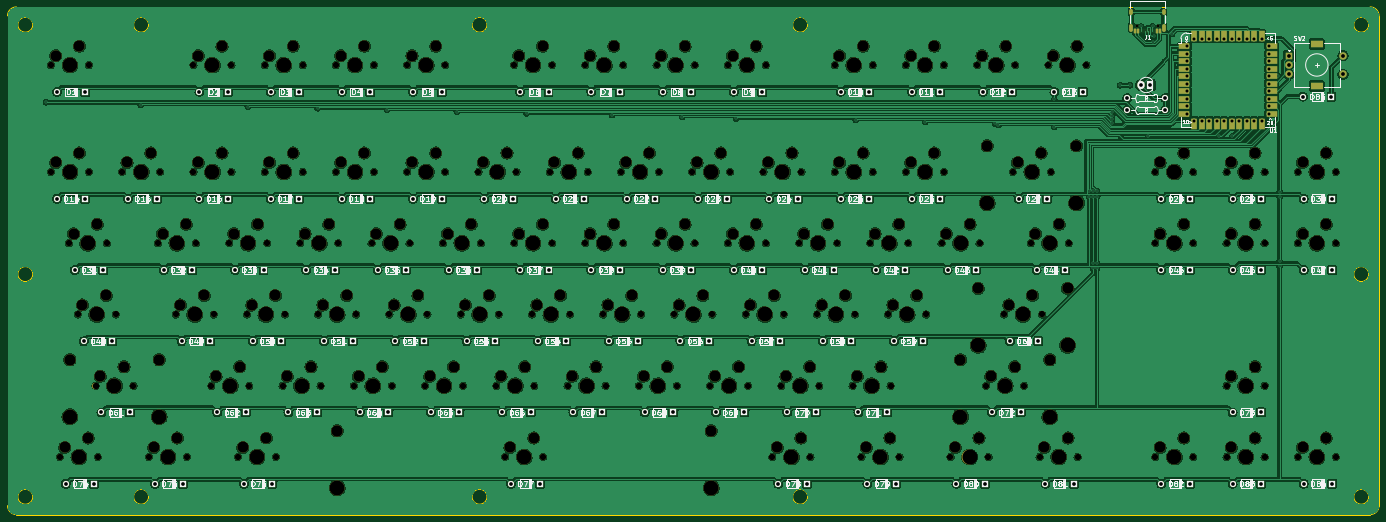
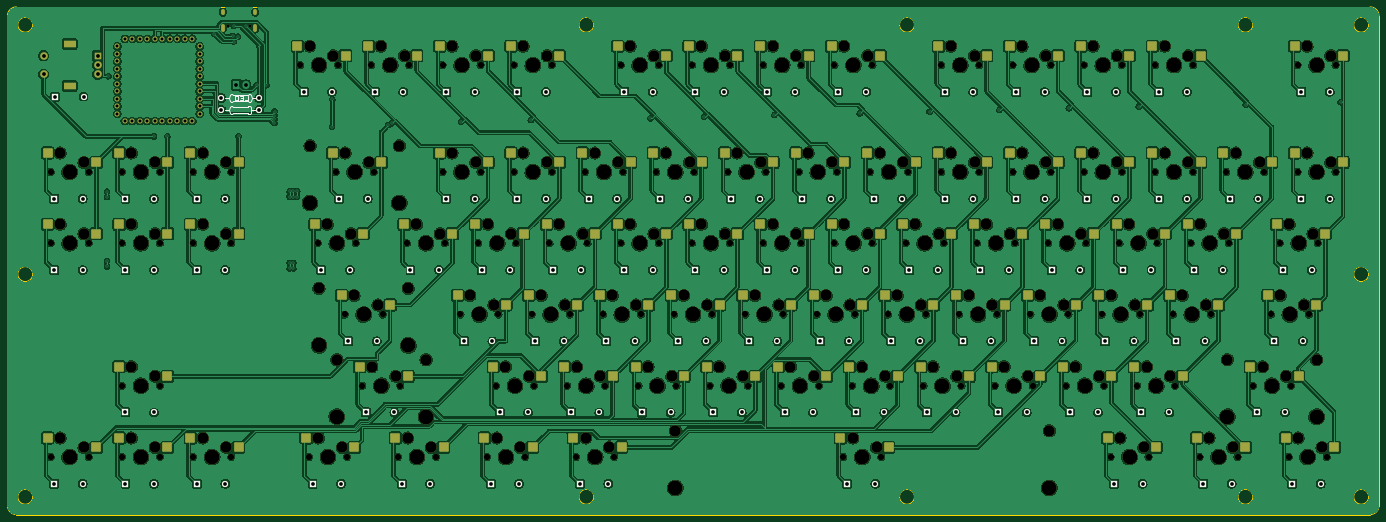
Circuit board: 11 layer files. Board 366.7 x 135.7 mm.
- bottom_copper: 75Dash_PCB-B_Cu.gbr (1450800 bytes)
- bottom_mask: 75Dash_PCB-B_Mask.gbr (29062 bytes)
- paste: 75Dash_PCB-B_Paste.gbr (6904 bytes)
- bottom_silk: 75Dash_PCB-B_Silkscreen.gbr (10253 bytes)
- outline: 75Dash_PCB-Edge_Cuts.gbr (1897 bytes)
- top_copper: 75Dash_PCB-F_Cu.gbr (1231988 bytes)
- top_mask: 75Dash_PCB-F_Mask.gbr (25688 bytes)
- paste: 75Dash_PCB-F_Paste.gbr (2182 bytes)
- top_silk: 75Dash_PCB-F_Silkscreen.gbr (215930 bytes)
- drill: 75Dash_PCB-NPTH.drl (7621 bytes)
- drill: 75Dash_PCB-PTH.drl (5185 bytes)

=== bottom_copper: 75Dash_PCB-B_Cu.gbr (1450800 bytes, source omitted) ===
=== bottom_mask: 75Dash_PCB-B_Mask.gbr (29062 bytes, source omitted) ===
=== paste: 75Dash_PCB-B_Paste.gbr (6904 bytes, source omitted) ===
=== bottom_silk: 75Dash_PCB-B_Silkscreen.gbr (10253 bytes, source omitted) ===
=== outline: 75Dash_PCB-Edge_Cuts.gbr ===
%TF.GenerationSoftware,KiCad,Pcbnew,7.0.2-0*%
%TF.CreationDate,2024-03-15T16:03:43-04:00*%
%TF.ProjectId,75Dash_PCB,37354461-7368-45f5-9043-422e6b696361,rev?*%
%TF.SameCoordinates,Original*%
%TF.FileFunction,Profile,NP*%
%FSLAX46Y46*%
G04 Gerber Fmt 4.6, Leading zero omitted, Abs format (unit mm)*
G04 Created by KiCad (PCBNEW 7.0.2-0) date 2024-03-15 16:03:43*
%MOMM*%
%LPD*%
G01*
G04 APERTURE LIST*
%TA.AperFunction,Profile*%
%ADD10C,0.100000*%
%TD*%
G04 APERTURE END LIST*
D10*
X373475000Y-14287500D02*
G75*
G03*
X373475000Y-14287500I-2000000J0D01*
G01*
X376237500Y-142875000D02*
X376237500Y-11906250D01*
X373856250Y-9525000D02*
X11906250Y-9525000D01*
X11906250Y-145256250D02*
X373856250Y-145256250D01*
X47243750Y-14287500D02*
G75*
G03*
X47243750Y-14287500I-2000000J0D01*
G01*
X137731250Y-14287500D02*
G75*
G03*
X137731250Y-14287500I-2000000J0D01*
G01*
X376237500Y-11906250D02*
G75*
G03*
X373856250Y-9525000I-2381300J-50D01*
G01*
X16287500Y-14287500D02*
G75*
G03*
X16287500Y-14287500I-2000000J0D01*
G01*
X47243750Y-140493750D02*
G75*
G03*
X47243750Y-140493750I-2000000J0D01*
G01*
X373856250Y-145256300D02*
G75*
G03*
X376237500Y-142875000I-50J2381300D01*
G01*
X223456250Y-140493750D02*
G75*
G03*
X223456250Y-140493750I-2000000J0D01*
G01*
X9525000Y-11906250D02*
X9525000Y-142875000D01*
X16287500Y-140493750D02*
G75*
G03*
X16287500Y-140493750I-2000000J0D01*
G01*
X137731250Y-140493750D02*
G75*
G03*
X137731250Y-140493750I-2000000J0D01*
G01*
X373475000Y-80962500D02*
G75*
G03*
X373475000Y-80962500I-2000000J0D01*
G01*
X373475000Y-140493750D02*
G75*
G03*
X373475000Y-140493750I-2000000J0D01*
G01*
X16287500Y-80962500D02*
G75*
G03*
X16287500Y-80962500I-2000000J0D01*
G01*
X11906250Y-9525000D02*
G75*
G03*
X9525000Y-11906250I0J-2381250D01*
G01*
X9525000Y-142875000D02*
G75*
G03*
X11906250Y-145256250I2381250J0D01*
G01*
X223456250Y-14287500D02*
G75*
G03*
X223456250Y-14287500I-2000000J0D01*
G01*
M02*

=== top_copper: 75Dash_PCB-F_Cu.gbr (1231988 bytes, source omitted) ===
=== top_mask: 75Dash_PCB-F_Mask.gbr (25688 bytes, source omitted) ===
=== paste: 75Dash_PCB-F_Paste.gbr ===
%TF.GenerationSoftware,KiCad,Pcbnew,7.0.2-0*%
%TF.CreationDate,2024-03-15T16:03:43-04:00*%
%TF.ProjectId,75Dash_PCB,37354461-7368-45f5-9043-422e6b696361,rev?*%
%TF.SameCoordinates,Original*%
%TF.FileFunction,Paste,Top*%
%TF.FilePolarity,Positive*%
%FSLAX46Y46*%
G04 Gerber Fmt 4.6, Leading zero omitted, Abs format (unit mm)*
G04 Created by KiCad (PCBNEW 7.0.2-0) date 2024-03-15 16:03:43*
%MOMM*%
%LPD*%
G01*
G04 APERTURE LIST*
%ADD10R,0.600000X1.450000*%
%ADD11R,0.300000X1.450000*%
%ADD12R,2.800000X1.500000*%
%ADD13R,1.500000X2.800000*%
%ADD14O,1.905000X2.159000*%
%ADD15R,1.905000X2.159000*%
G04 APERTURE END LIST*
D10*
%TO.C,J1*%
X317575000Y-15951250D03*
X316775000Y-15951250D03*
D11*
X315575000Y-15951250D03*
X314575000Y-15951250D03*
X314075000Y-15951250D03*
X313075000Y-15951250D03*
D10*
X311875000Y-15951250D03*
X311075000Y-15951250D03*
X311075000Y-15951250D03*
X311875000Y-15951250D03*
D11*
X312575000Y-15951250D03*
X313575000Y-15951250D03*
X315075000Y-15951250D03*
X316075000Y-15951250D03*
D10*
X316775000Y-15951250D03*
X317575000Y-15951250D03*
%TD*%
D12*
%TO.C,U1*%
X324200000Y-20050000D03*
X324200000Y-22050000D03*
X324200000Y-24050000D03*
X324200000Y-26050000D03*
X324200000Y-28050000D03*
X324200000Y-30050000D03*
X324200000Y-32050000D03*
X324200000Y-34050000D03*
X324200000Y-36050000D03*
X324200000Y-38050000D03*
D13*
X326850000Y-40700000D03*
X328850000Y-40700000D03*
X330850000Y-40700000D03*
X332850000Y-40700000D03*
X334850000Y-40700000D03*
X336850000Y-40700000D03*
X338850000Y-40700000D03*
X340850000Y-40700000D03*
X342850000Y-40700000D03*
X344850000Y-40700000D03*
D12*
X347500000Y-38050000D03*
X347500000Y-36050000D03*
X347500000Y-34050000D03*
X347500000Y-32050000D03*
X347500000Y-30050000D03*
X347500000Y-28050000D03*
X347500000Y-26050000D03*
X347500000Y-24050000D03*
X347500000Y-22050000D03*
X347500000Y-20050000D03*
D13*
X344850000Y-17400000D03*
X342850000Y-17400000D03*
X340850000Y-17400000D03*
X338850000Y-17400000D03*
X336850000Y-17400000D03*
X334850000Y-17400000D03*
X332850000Y-17400000D03*
X330850000Y-17400000D03*
X328850000Y-17400000D03*
X326850000Y-17400000D03*
%TD*%
D14*
%TO.C,D85*%
X312480000Y-30400000D03*
D15*
X315020000Y-30400000D03*
%TD*%
M02*

=== top_silk: 75Dash_PCB-F_Silkscreen.gbr (215930 bytes, source omitted) ===
=== drill: 75Dash_PCB-NPTH.drl (7621 bytes, source omitted) ===
=== drill: 75Dash_PCB-PTH.drl (5185 bytes, source omitted) ===
